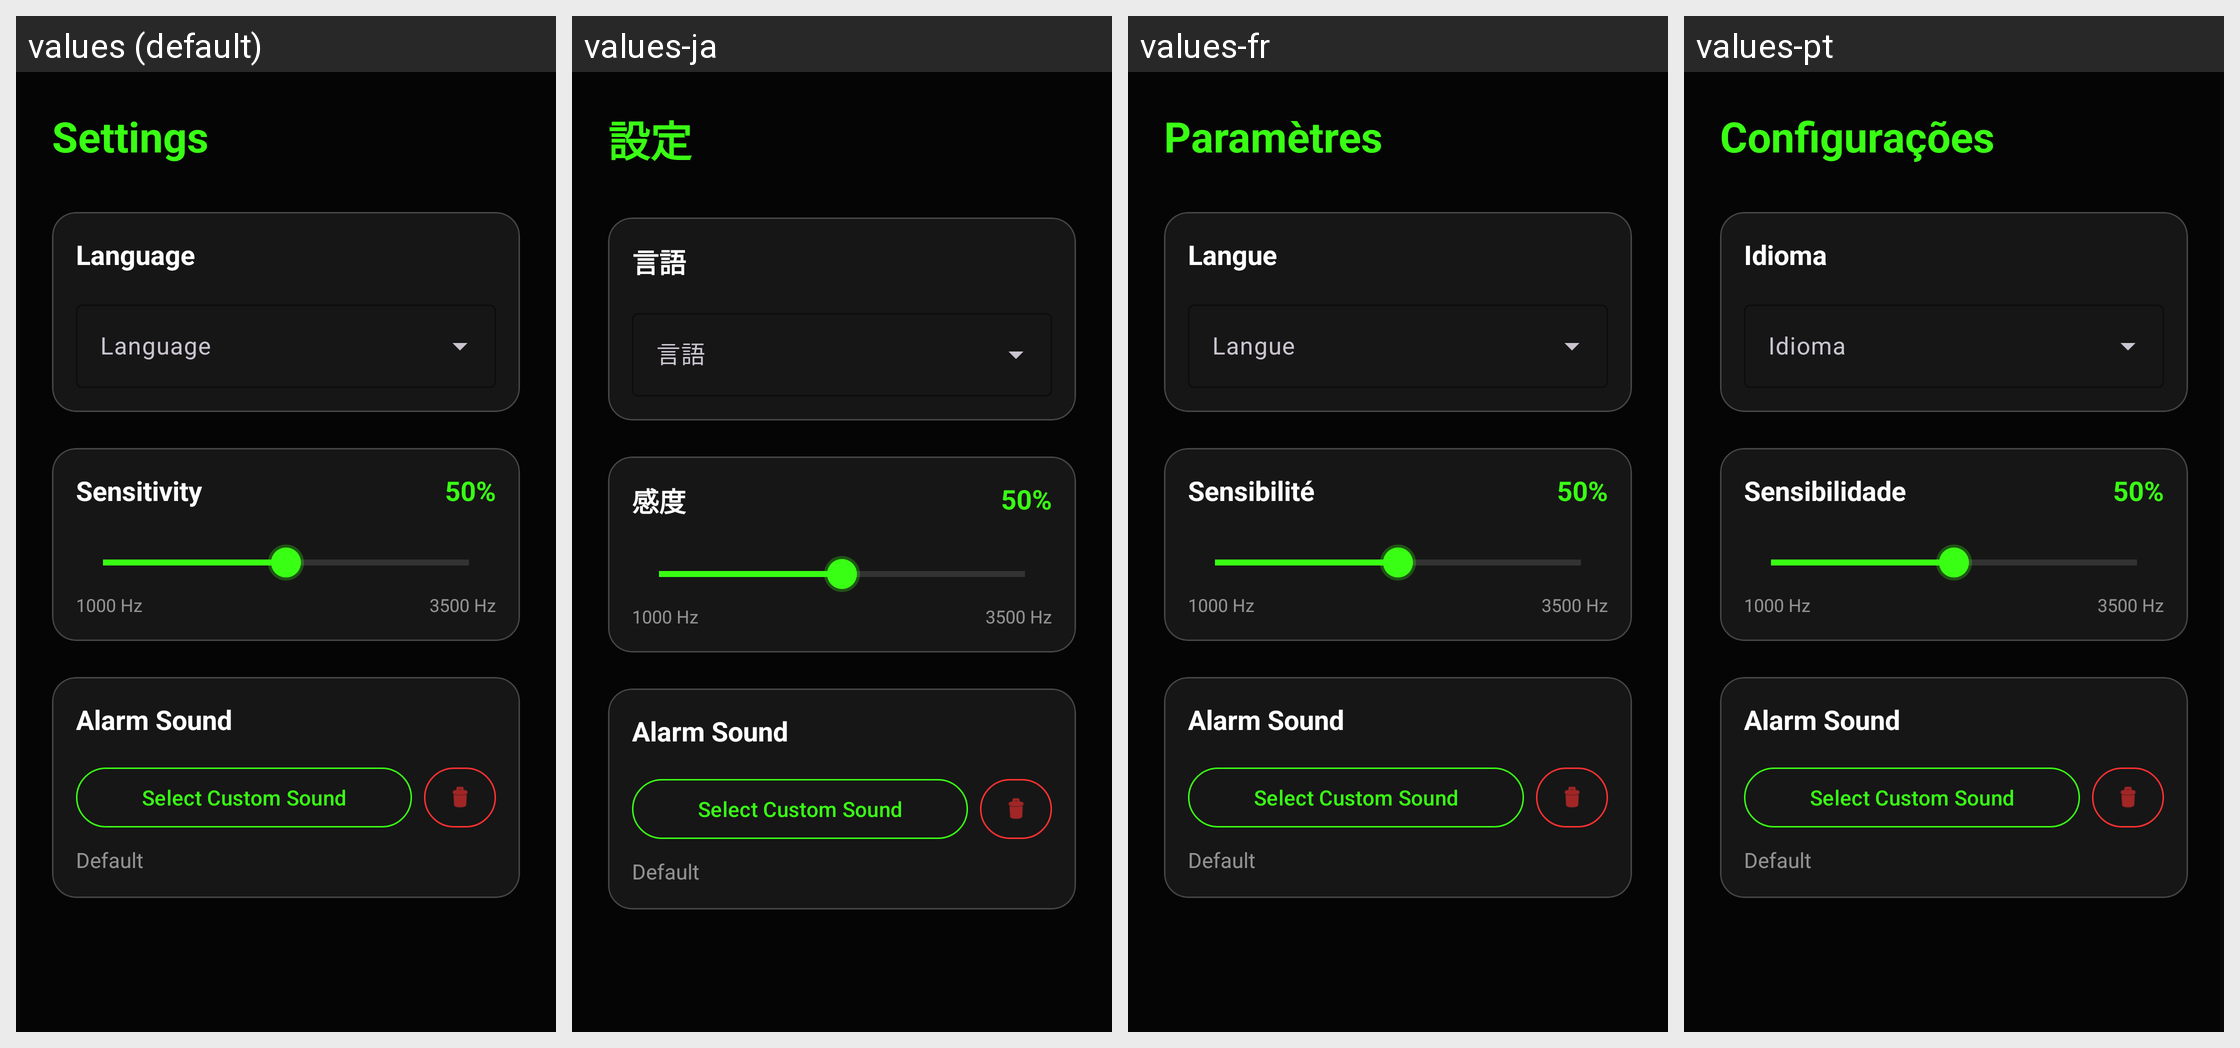

Strings drawn on this Android screen and how each of the app's shown locales translates them:
Android screen res/layout/activity_settings.xml rendered under 4 locales, left to right: values (default), values-ja, values-fr, values-pt. Device: Nexus 5 (rendered at 1080×1920; each locale shown at half size, 540×960, under a caption strip naming it); theme Theme.WhistleFinder.
Other locales in the repository, not shown: values-ar, values-de, values-es, values-hi, values-ru, values-tr, values-zh.
Strings drawn on this screen, with the default value and each locale's value (text and hints the layout hard-codes, and strings that could not be matched under every locale, appear in the picture but are not listed):

settings
  values: Settings
  values-ja: 設定
  values-fr: Paramètres
  values-pt: Configurações

language
  values: Language
  values-ja: 言語
  values-fr: Langue
  values-pt: Idioma

sensitivity
  values: Sensitivity
  values-ja: 感度
  values-fr: Sensibilité
  values-pt: Sensibilidade

alarm_sound
  values: Alarm Sound
  values-ja: Alarm Sound  [not translated; the default value is used]
  values-fr: Alarm Sound  [not translated; the default value is used]
  values-pt: Alarm Sound  [not translated; the default value is used]

select_sound
  values: Select Custom Sound
  values-ja: Select Custom Sound  [not translated; the default value is used]
  values-fr: Select Custom Sound  [not translated; the default value is used]
  values-pt: Select Custom Sound  [not translated; the default value is used]

default_sound
  values: Default
  values-ja: Default  [not translated; the default value is used]
  values-fr: Default  [not translated; the default value is used]
  values-pt: Default  [not translated; the default value is used]
